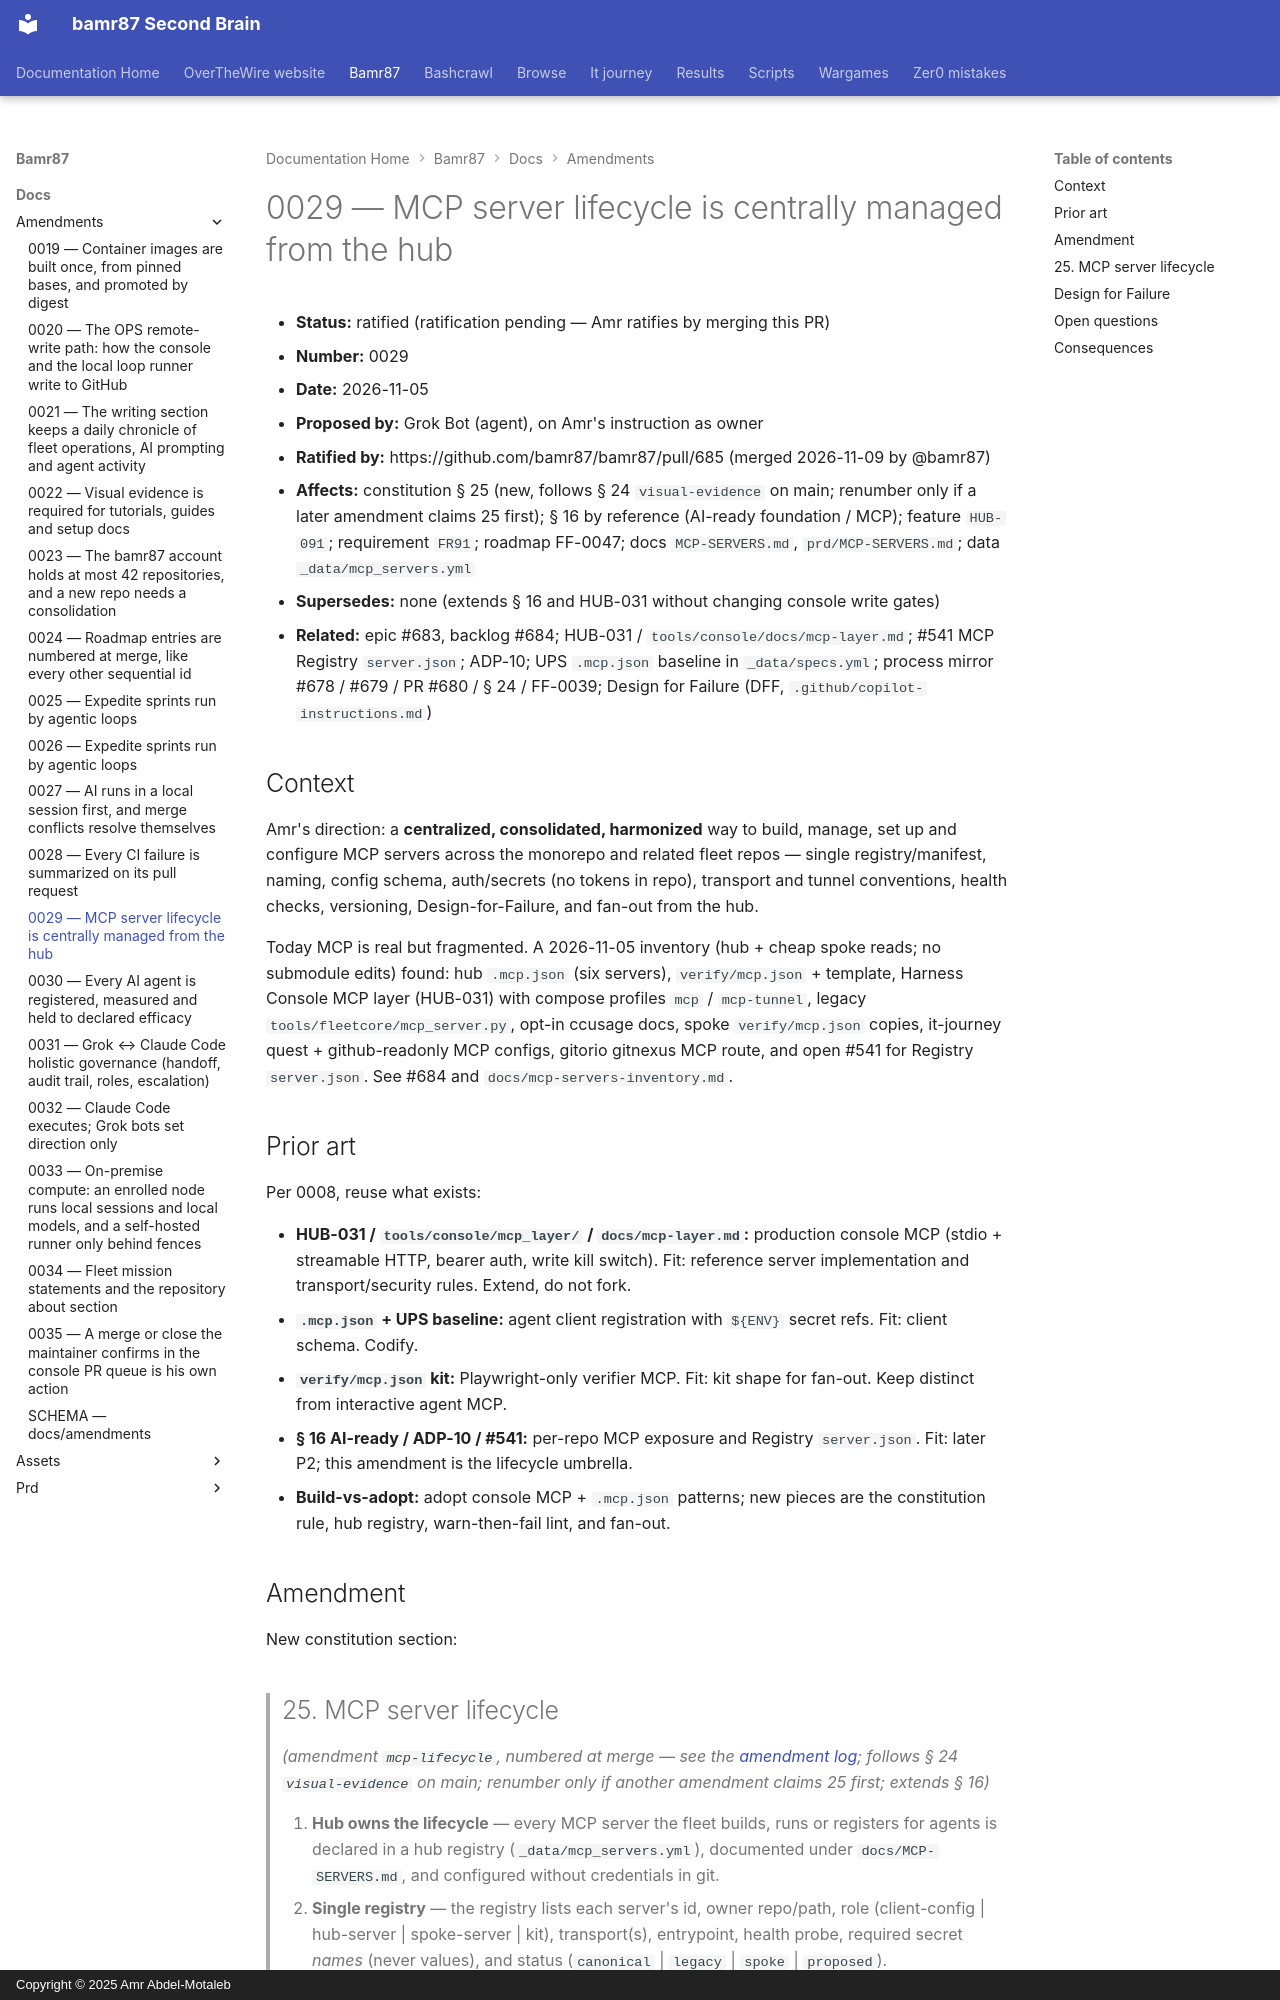

repository: bamr87/README · page: bamr87/docs/amendments/0029-mcp-lifecycle/index.html · generator: mkdocs · copyright: Copyright © 2025 Amr Abdel-Motaleb

---
source_file: docs/amendments/0029-mcp-lifecycle.md
source_repo: bamr87/bamr87
source_url: https://github.com/bamr87/bamr87/blob/main/docs/amendments/0029-mcp-lifecycle.md
title: 0029 — MCP server lifecycle is centrally managed from the hub
---
# 0029 — MCP server lifecycle is centrally managed from the hub

- **Status:** ratified (ratification pending — Amr ratifies by merging this PR)
- **Number:** 0029
- **Date:** 2026-11-05
- **Proposed by:** Grok Bot (agent), on Amr's instruction as owner
- **Ratified by:** https://github.com/bamr87/bamr87/pull/685 (merged 2026-11-09 by @bamr87)
- **Affects:** constitution § 25 (new, follows § 24 `visual-evidence` on main; renumber only if a later amendment claims 25 first); § 16 by reference (AI-ready foundation / MCP); feature `HUB-091`; requirement `FR91`; roadmap FF-0047; docs `MCP-SERVERS.md`, `prd/MCP-SERVERS.md`; data `_data/mcp_servers.yml`
- **Supersedes:** none (extends § 16 and HUB-031 without changing console write gates)
- **Related:** epic #683, backlog #684; HUB-031 / `tools/console/docs/mcp-layer.md`; #541 MCP Registry `server.json`; ADP-10; UPS `.mcp.json` baseline in `_data/specs.yml`; process mirror #678 / #679 / PR #680 / § 24 / FF-0039; Design for Failure (DFF, `.github/copilot-instructions.md`)

## Context

Amr's direction: a **centralized, consolidated, harmonized** way to build, manage, set up and configure MCP servers across the monorepo and related fleet repos — single registry/manifest, naming, config schema, auth/secrets (no tokens in repo), transport and tunnel conventions, health checks, versioning, Design-for-Failure, and fan-out from the hub.

Today MCP is real but fragmented. A 2026-11-05 inventory (hub + cheap spoke reads; no submodule edits) found: hub `.mcp.json` (six servers), `verify/mcp.json` + template, Harness Console MCP layer (HUB-031) with compose profiles `mcp` / `mcp-tunnel`, legacy `tools/fleetcore/mcp_server.py`, opt-in ccusage docs, spoke `verify/mcp.json` copies, it-journey quest + github-readonly MCP configs, gitorio gitnexus MCP route, and open #541 for Registry `server.json`. See #684 and `docs/mcp-servers-inventory.md`.

## Prior art

Per 0008, reuse what exists:

- **HUB-031 / `tools/console/mcp_layer/` / `docs/mcp-layer.md`:** production console MCP (stdio + streamable HTTP, bearer auth, write kill switch). Fit: reference server implementation and transport/security rules. Extend, do not fork.
- **`.mcp.json` + UPS baseline:** agent client registration with `${ENV}` secret refs. Fit: client schema. Codify.
- **`verify/mcp.json` kit:** Playwright-only verifier MCP. Fit: kit shape for fan-out. Keep distinct from interactive agent MCP.
- **§ 16 AI-ready / ADP-10 / #541:** per-repo MCP exposure and Registry `server.json`. Fit: later P2; this amendment is the lifecycle umbrella.
- **Build-vs-adopt:** adopt console MCP + `.mcp.json` patterns; new pieces are the constitution rule, hub registry, warn-then-fail lint, and fan-out.
